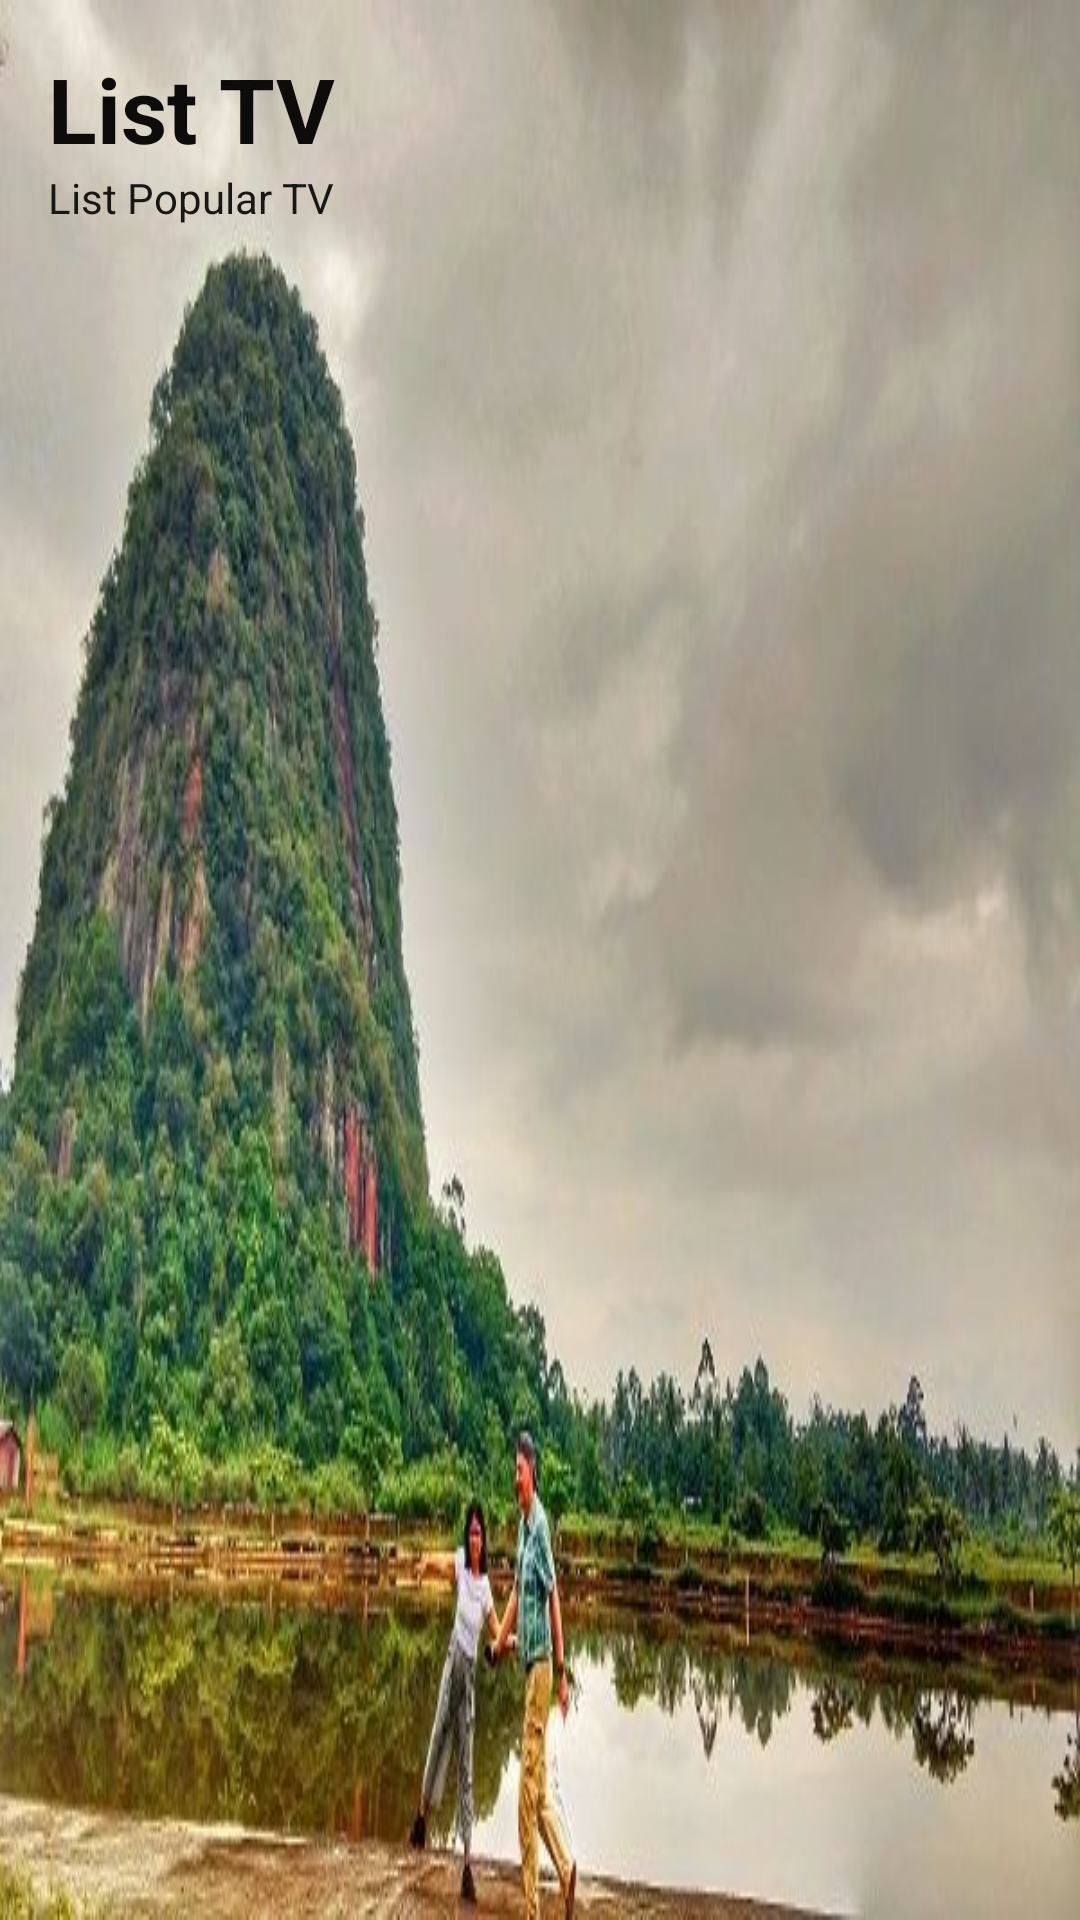

Layout XML and referenced resources for this Android screen:
<!-- AndroidManifest.xml: application theme Theme.Project_uas_devi4 -->
<!-- res/layout/fragment_t_v.xml -->
<?xml version="1.0" encoding="utf-8"?>
<androidx.constraintlayout.widget.ConstraintLayout xmlns:android="http://schemas.android.com/apk/res/android"
    xmlns:app="http://schemas.android.com/apk/res-auto"
    xmlns:tools="http://schemas.android.com/tools"
    android:layout_width="match_parent"
    android:layout_height="match_parent"
    android:background="@drawable/background4"
    tools:context=".MainActivity" >

    <androidx.core.widget.NestedScrollView
        android:layout_width="match_parent"
        android:layout_height="match_parent"
        android:fillViewport="true"
        app:layout_constraintBottom_toBottomOf="parent"
        app:layout_constraintEnd_toEndOf="parent"
        app:layout_constraintStart_toStartOf="parent"
        app:layout_constraintTop_toTopOf="parent">

        <LinearLayout
            android:layout_width="match_parent"
            android:layout_height="wrap_content"
            android:orientation="vertical" >

            <TextView
                android:id="@+id/textView"
                android:layout_width="match_parent"
                android:layout_height="wrap_content"
                android:textColor="#0E0B0B"
                android:layout_marginStart="16dp"
                android:layout_marginLeft="16dp"
                android:layout_marginTop="16dp"
                android:text="List TV"
                android:textSize="30sp"
                android:textStyle="bold" />

            <TextView
                android:id="@+id/textView2"
                android:layout_width="match_parent"
                android:layout_height="wrap_content"
                android:textColor="#171714"
                android:layout_marginStart="16dp"
                android:layout_marginLeft="16dp"
                android:text="List Popular TV"/>

            <androidx.recyclerview.widget.RecyclerView
                android:id="@+id/rv_tv_list"
                android:layout_width="match_parent"
                android:layout_height="match_parent"
                android:scaleType="fitCenter"
                android:layout_marginTop="16dp"
                tools:listitem="@layout/tv_item"/>
        </LinearLayout>
    </androidx.core.widget.NestedScrollView>
</androidx.constraintlayout.widget.ConstraintLayout>
<!-- res/layout/tv_item.xml (included above) -->
<?xml version="1.0" encoding="utf-8"?>
<androidx.constraintlayout.widget.ConstraintLayout xmlns:android="http://schemas.android.com/apk/res/android"
    xmlns:app="http://schemas.android.com/apk/res-auto"
    xmlns:tools="http://schemas.android.com/tools"
    android:layout_width="match_parent"
    android:layout_height="500px"
    android:layout_marginStart="16dp"
    android:layout_marginLeft="16dp"
    android:layout_marginTop="8dp"
    android:layout_marginEnd="16dp"
    android:layout_marginRight="16dp"
    android:layout_marginBottom="8dp">

    <ImageView
        android:id="@+id/tv_poster"
        android:layout_width="300px"
        android:layout_height="0dp"
        android:scaleType="fitCenter"
        app:layout_constraintBottom_toBottomOf="parent"
        app:layout_constraintStart_toStartOf="parent"
        app:layout_constraintTop_toTopOf="parent"
        tools:srcCompat="@tools:sample/avatars" />

    <TextView
        android:id="@+id/tv_title"
        android:layout_width="230dp"
        android:layout_height="50dp"
        android:layout_marginStart="16dp"
        android:layout_marginLeft="16dp"
        android:layout_marginTop="16dp"
        android:textColor="#0B0B09"
        android:maxLines="2"
        android:text="TV Title"
        android:textSize="18sp"
        android:textStyle="bold"
        app:layout_constraintEnd_toEndOf="parent"
        app:layout_constraintHorizontal_bias="0.0"
        app:layout_constraintStart_toEndOf="@+id/tv_poster"
        app:layout_constraintTop_toTopOf="parent" />

    <TextView
        android:id="@+id/tv_overview"
        android:layout_width="wrap_content"
        android:layout_height="wrap_content"
        android:layout_marginStart="16dp"
        android:layout_marginLeft="16dp"
        android:layout_marginBottom="8dp"
        android:textColor="#0A0A0B"
        android:text="Description"
        app:layout_constraintBottom_toBottomOf="parent"
        app:layout_constraintStart_toEndOf="@+id/tv_poster"
        app:layout_constraintTop_toBottomOf="@+id/tv_title"
        app:layout_constraintVertical_bias="0.864" />
</androidx.constraintlayout.widget.ConstraintLayout>
<!-- resources referenced by this layout -->
<resources>
  <!-- drawable background4: jpg bitmap (drawable, 64125 bytes) -->
  <style name="Theme.Project_uas_devi4" parent="Base.Theme.Project_uas_devi4" />
  <style name="Base.Theme.Project_uas_devi4" parent="Theme.Material3.DayNight.NoActionBar">
          
          
      </style>
</resources>
